4-way image classification set "enhance_then_resize" from GitHub (brandonlch2904/Brain_Tumour_Detection); label vocabulary: glioma tumor, meningioma tumor, no tumor, pituitary tumor.

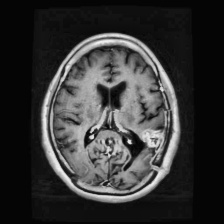
Label: glioma tumor

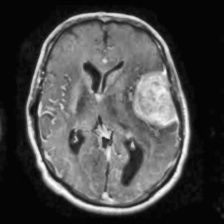
Label: meningioma tumor

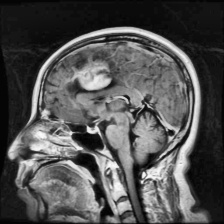
Label: meningioma tumor

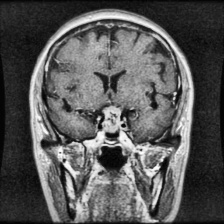
Label: pituitary tumor

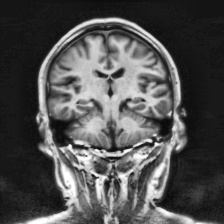
Label: no tumor

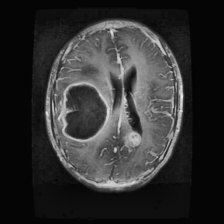
Label: glioma tumor
